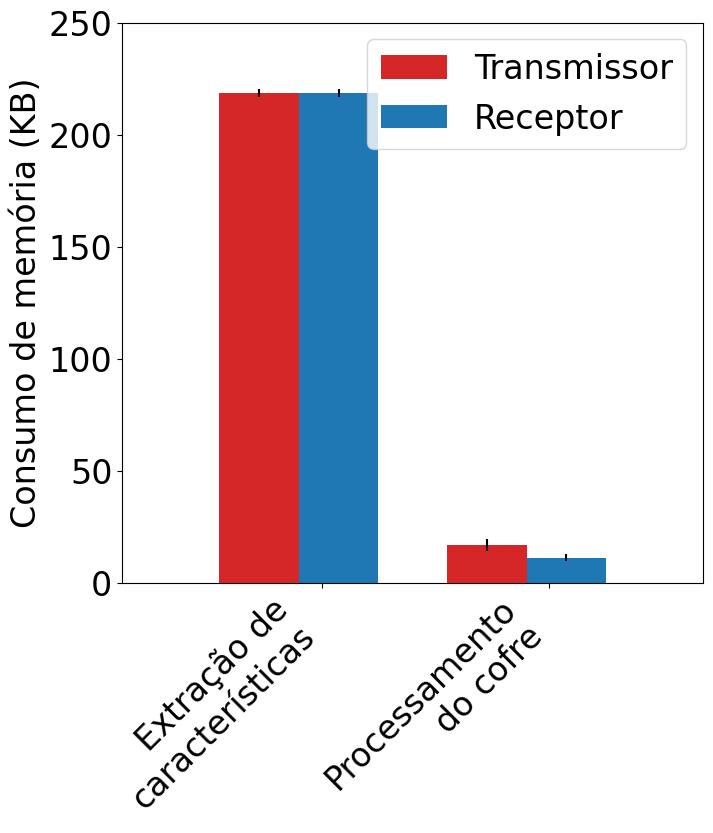
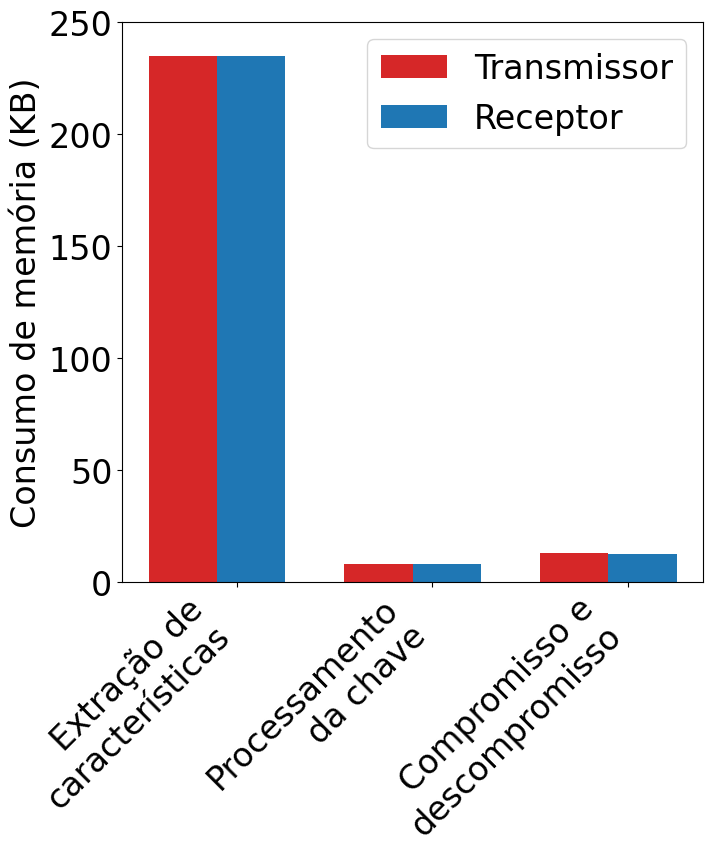
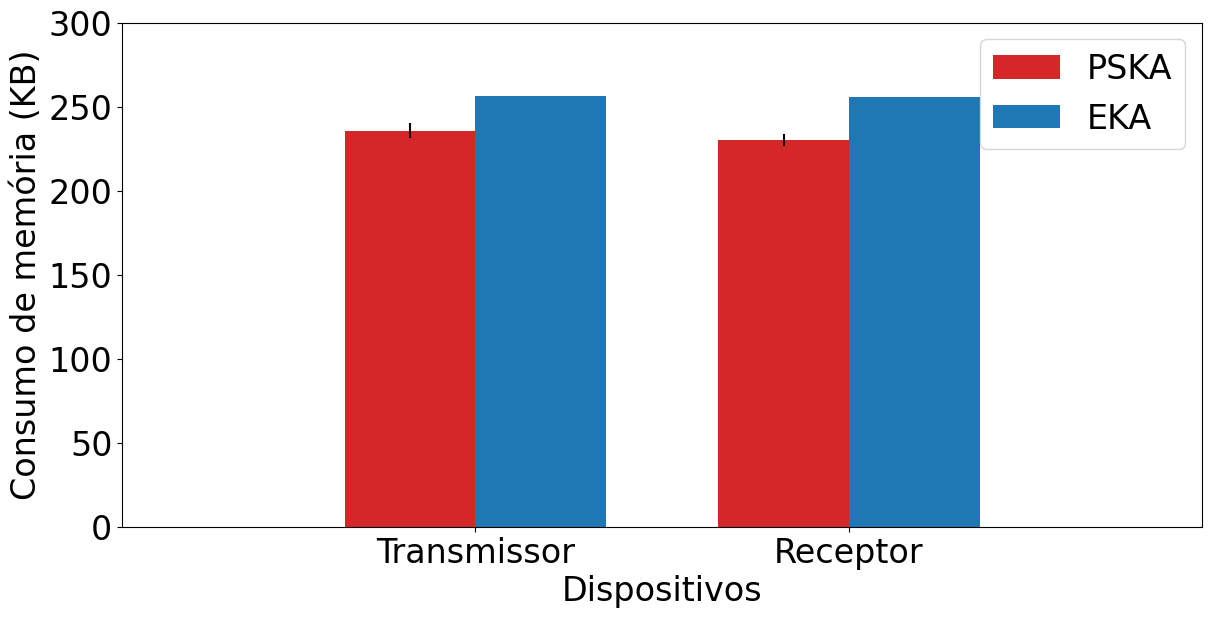

The matplotlib source for these figures, in order:
import matplotlib.pyplot as plt
import numpy as np

width = 0.35

SMALL_SIZE = 13
MEDIUM_SIZE = 16
BIGGER_SIZE = 24

plt.rcParams['font.sans-serif'] = ['Times New Roman', 'sans-serif']

plt.rc('font', size=MEDIUM_SIZE)          # controls default text sizes
plt.rc('axes', titlesize=BIGGER_SIZE)     # fontsize of the axes title
plt.rc('axes', labelsize=BIGGER_SIZE)    # fontsize of the x and y labels
plt.rc('xtick', labelsize=BIGGER_SIZE)    # fontsize of the tick labels
plt.rc('ytick', labelsize=BIGGER_SIZE)    # fontsize of the tick labels
plt.rc('legend', fontsize=BIGGER_SIZE)    # legend fontsize
plt.rc('figure', titlesize=BIGGER_SIZE)  # fontsize of the figure title



labels_PSKA = ['Extração de\ncaracterísticas', 'Processamento\ndo cofre']
transmissor_PSKA = [218.75, 17.08]
receptor_PSKA = [218.75, 11.23]
transmissor_PSKA_std = [1.84, 2.68]
receptor_PSKA_std = [1.84, 1.7]

r1 = np.arange(len(labels_PSKA))
r2 = [x + width for x in r1]
plt.figure(figsize=(7,8))
plt.bar(r1, transmissor_PSKA, width, color='#d62728', yerr=transmissor_PSKA_std, label='Transmissor')
plt.bar(r2, receptor_PSKA, width, yerr=receptor_PSKA_std, label='Receptor')
plt.ylabel('Consumo de memória (KB)')
#plt.xlabel('Fases')
plt.margins(x=0.25)
plt.subplots_adjust(bottom=0.28, top=0.98, right=0.98, left=0.15)
plt.xticks([r + (width/2)+0.1 for r in range(len(labels_PSKA))], labels_PSKA, rotation=45, horizontalalignment='right')
plt.ylim([0,250])
#plt.title('Análise Empírica - Tempo de execução - PSKA')
plt.legend()
plt.savefig('memoriaPSKA.png')
plt.savefig('memoriaPSKA.svg')
#plt.show()


labels_EKA =['Extração de\ncaracterísticas', 'Processamento\nda chave', 'Compromisso e\ndescompromisso']
transmissor_EKA = [234.97, 8.22, 12.97]
receptor_EKA = [234.96, 8.21, 12.41]
transmissor_EKA_std = [0.01, 0.05, 0]
receptor_EKA_std = [0, 0, 0]

r1 = np.arange(len(labels_EKA))
r2 = [x + width for x in r1]
plt.figure(figsize=(7,8))
plt.bar(r1, transmissor_EKA, width, color='#d62728', yerr=transmissor_EKA_std, label='Transmissor')
plt.bar(r2, receptor_EKA, width, yerr=receptor_EKA_std, label='Receptor')
plt.ylabel('Consumo de memória (KB)')
#plt.xlabel('Fases')
plt.xticks([r + (width/2)+0.1 for r in range(len(labels_EKA))], labels_EKA, rotation=45, horizontalalignment='right')
#plt.title('Análise Empírica - Tempo de execução - EKA')
plt.subplots_adjust(bottom=0.28, top=0.98, right=0.98, left=0.15)
plt.ylim([0,250])
plt.legend()
plt.savefig('memoriaEKA.png')
plt.savefig('memoriaEKA.svg')
#plt.show()


labels_total = ['Transmissor', 'Receptor']
total_PSKA_means = [235.83, 229.97]
total_PSKA_std = [4.5, 3.53]
total_EKA_means = [256.15, 255.58]
total_EKA_std = [0.05, 0.0]

r1 = np.arange(len(labels_total))
r2 = [x + width for x in r1]
plt.figure(figsize=(12,6))
plt.bar(r1, total_PSKA_means, width, color='#d62728', yerr=total_PSKA_std, label='PSKA')
plt.bar(r2, total_EKA_means, width, yerr=total_EKA_std, label='EKA')
plt.ylabel('Consumo de memória (KB)')
plt.xlabel('Dispositivos')
plt.xticks([r + width/2 for r in range(len(labels_total))], labels_total)
#plt.title('Análise Empírica - Tempo de execução')
plt.margins(x=0.35)
plt.subplots_adjust(bottom=0.13, top=0.97, right=0.99, left=0.09)
plt.ylim([0,300])
plt.legend()
plt.savefig('memoriaTotal.png')
plt.savefig('memoriaTotal.svg')
#plt.show()